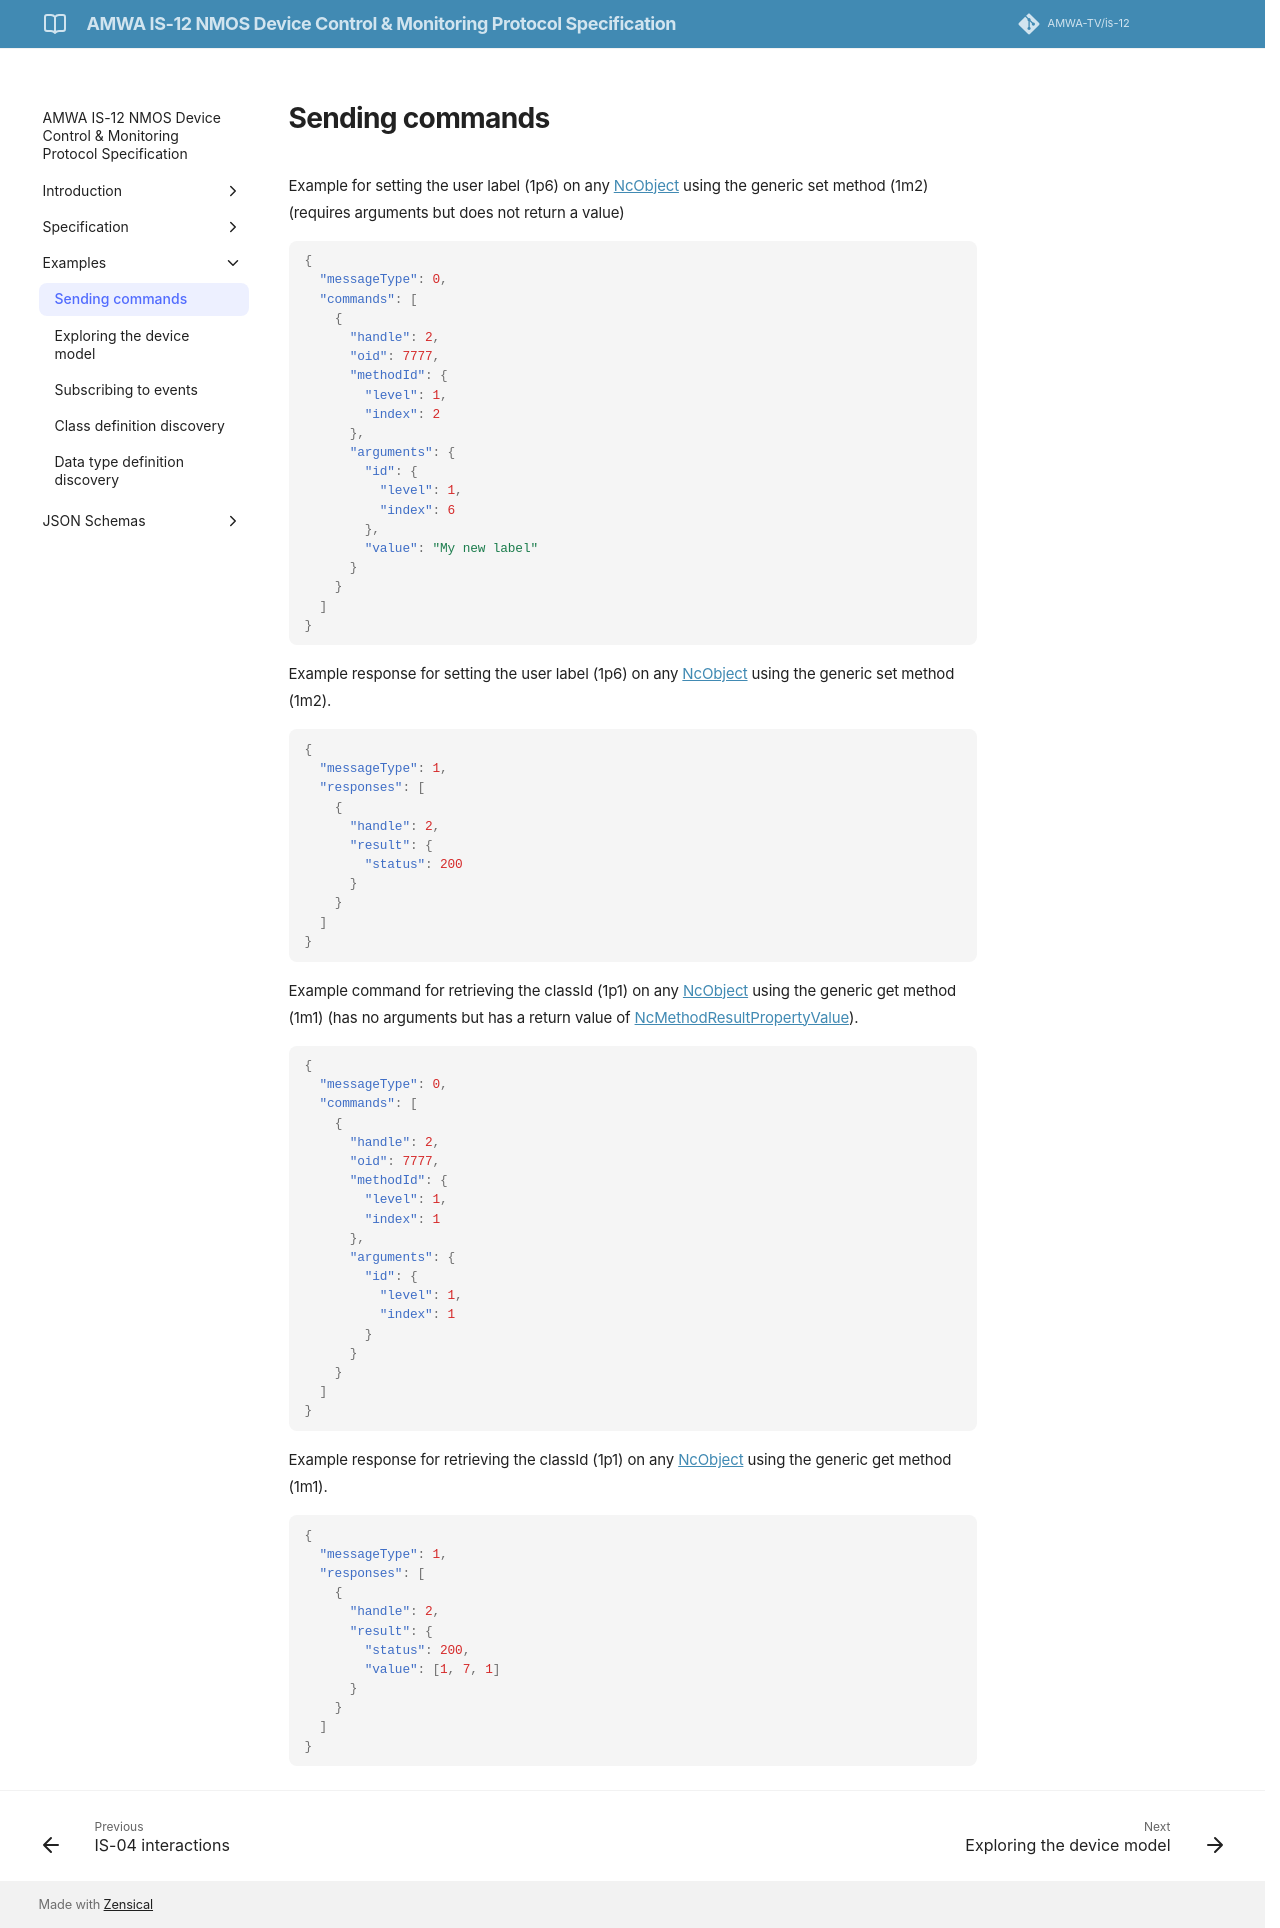

repository: AMWA-TV/is-12 · page: v1.0.0/Sending commands/index.html · generator: jekyll

# Sending commands

Example for setting the user label (1p6) on any [NcObject](https://specs.amwa.tv/ms-05-02/branches/v1.0.x/docs/NcObject.html) using the generic set method (1m2) (requires arguments but does not return a value)

```json
{
  "messageType": 0,
  "commands": [
    {
      "handle": 2,
      "oid": 7777,
      "methodId": {
        "level": 1,
        "index": 2
      },
      "arguments": {
        "id": {
          "level": 1,
          "index": 6
        },
        "value": "My new label"
      }
    }
  ]
}
```

Example response for setting the user label (1p6) on any [NcObject](https://specs.amwa.tv/ms-05-02/branches/v1.0.x/docs/NcObject.html) using the generic set method (1m2).

```json
{
  "messageType": 1,
  "responses": [
    {
      "handle": 2,
      "result": {
        "status": 200
      }
    }
  ]
}
```

Example command for retrieving the classId (1p1) on any [NcObject](https://specs.amwa.tv/ms-05-02/branches/v1.0.x/docs/NcObject.html) using the generic get method (1m1) (has no arguments but has a return value of [NcMethodResultPropertyValue](https://specs.amwa.tv/ms-05-02/branches/v1.0.x/docs/Framework.html#ncmethodresultpropertyvalue)).

```json
{
  "messageType": 0,
  "commands": [
    {
      "handle": 2,
      "oid": 7777,
      "methodId": {
        "level": 1,
        "index": 1
      },
      "arguments": {
        "id": {
          "level": 1,
          "index": 1
        }
      }
    }
  ]
}
```

Example response for retrieving the classId (1p1) on any [NcObject](https://specs.amwa.tv/ms-05-02/branches/v1.0.x/docs/NcObject.html) using the generic get method (1m1).

```json
{
  "messageType": 1,
  "responses": [
    {
      "handle": 2,
      "result": {
        "status": 200,
        "value": [1, 7, 1]
      }
    }
  ]
}
```
